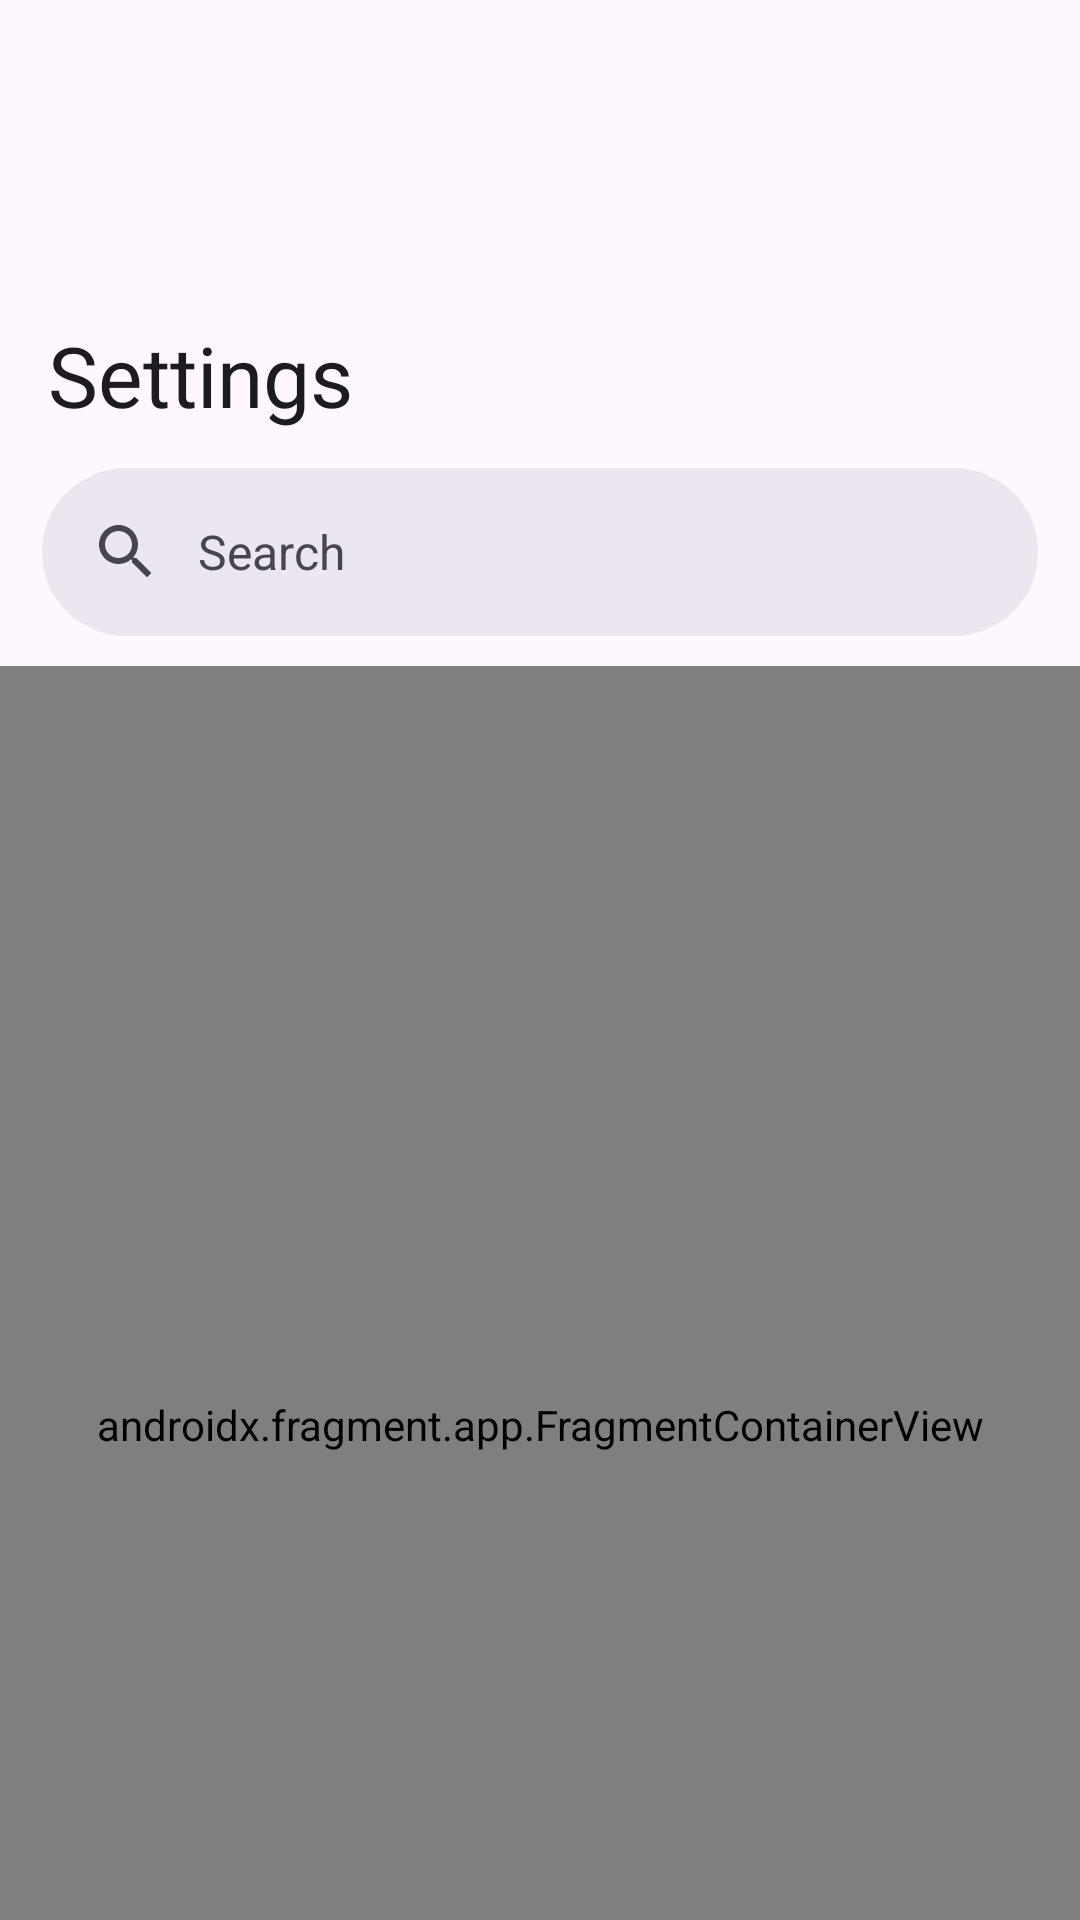

Layout XML and referenced resources for this Android screen:
<!-- AndroidManifest.xml: application theme BaseTheme -->
<!-- res/layout/activity_settings.xml -->
<?xml version="1.0" encoding="utf-8"?>
<androidx.coordinatorlayout.widget.CoordinatorLayout
    xmlns:android="http://schemas.android.com/apk/res/android"
    xmlns:app="http://schemas.android.com/apk/res-auto"
    xmlns:tools="http://schemas.android.com/tools"
    android:layout_width="match_parent"
    android:layout_height="match_parent"
    android:background="?attr/colorSurface"
    android:fitsSystemWindows="false"
    tools:context=".ui.more.settings.SettingsActivity">

    <com.google.android.material.search.SearchView
        android:id="@+id/search_view"
        android:layout_width="match_parent"
        android:layout_height="match_parent"
        android:hint="@string/search"
        app:layout_anchor="@id/search_bar"
        android:layout_marginBottom="-100dp"
        android:paddingBottom="30dp"
        app:layout_behavior="com.google.android.material.search.SearchView$Behavior">

        <androidx.recyclerview.widget.RecyclerView
            android:id="@+id/search_suggestions_recycler"
            android:layout_width="match_parent"
            android:layout_height="wrap_content"
            android:clipToPadding="false"
            android:paddingTop="4dp"
            android:paddingBottom="24dp" />

    </com.google.android.material.search.SearchView>

    <androidx.fragment.app.FragmentContainerView
        android:id="@+id/frame_layout"
        android:name="androidx.navigation.fragment.NavHostFragment"
        app:layout_behavior="com.google.android.material.appbar.AppBarLayout$ScrollingViewBehavior"
        android:layout_width="match_parent"
        android:layout_height="match_parent"
        app:defaultNavHost="true"
        app:navGraph="@navigation/settings_nav"
        app:layout_constraintBottom_toTopOf="@+id/bottomNavigationView"
        app:layout_constraintEnd_toEndOf="parent"
        app:layout_constraintStart_toStartOf="parent"
        app:layout_constraintTop_toBottomOf="@+id/incognito_header"
        />


    <com.google.android.material.appbar.AppBarLayout
        android:id="@+id/app_bar"
        android:layout_width="match_parent"
        android:layout_height="wrap_content"
        android:background="?attr/colorSurface"
        app:elevation="0dp">

        <com.google.android.material.appbar.CollapsingToolbarLayout
            android:id="@+id/collapsing_toolbar"
            style="?attr/collapsingToolbarLayoutLargeStyle"
            android:layout_width="match_parent"
            app:contentScrim="?attr/colorSurface"
            app:title="@string/settings"
            app:layout_scrollFlags="scroll|exitUntilCollapsed|snap"
            android:layout_height="?attr/collapsingToolbarLayoutLargeSize">

        <com.google.android.material.appbar.MaterialToolbar
            android:id="@+id/settings_toolbar"
            android:elevation="0dp"
            app:layout_collapseMode="pin"
            app:layout_scrollFlags="scroll"
            app:navigationIcon="@drawable/ic_back"
            app:navigationIconTint="?attr/colorOnSurface"
            app:navigationContentDescription="@string/back"
            android:layout_width="match_parent"
            android:layout_height="?attr/actionBarSize"/>

        </com.google.android.material.appbar.CollapsingToolbarLayout>

        <FrameLayout
            android:id="@+id/search_bar_container"
            android:layout_width="match_parent"
            android:layout_height="wrap_content"
            app:layout_scrollFlags="scroll|enterAlways|snap">

            <com.google.android.material.search.SearchBar
                android:id="@+id/search_bar"
                android:layout_width="match_parent"
                android:layout_height="wrap_content"
                android:layout_marginHorizontal="14dp"
                android:layout_marginTop="4dp"
                android:layout_marginBottom="10dp"
                android:hint="@string/search"
                app:backgroundTint="?attr/colorSurfaceContainerHigh" />

        </FrameLayout>

    </com.google.android.material.appbar.AppBarLayout>

</androidx.coordinatorlayout.widget.CoordinatorLayout>
<!-- resources referenced by this layout -->
<resources>
  <string name="back">Back</string>
  <string name="search">Search</string>
  <string name="settings">Settings</string>
  <style name="Preference.SwitchPreferenceCompat.Material3" parent="@style/Preference.SwitchPreferenceCompat.Material">
          <item name="android:layout">@layout/preference_material</item>
          <item name="widgetLayout">@layout/preferece_material_switch</item>
          <item name="allowDividerAbove">false</item>
          <item name="allowDividerBelow">false</item>
          <item name="iconSpaceReserved">false</item>
      </style>
  <style name="AppPreferenceMaterial" parent="@style/Preference.Material">
          <item name="android:layout">@layout/preference_material</item>
          <item name="allowDividerAbove">false</item>
          <item name="allowDividerBelow">false</item>
          <item name="singleLineTitle">false</item>
          <item name="iconSpaceReserved">false</item>
      </style>
  <style name="AppPreferenceCategoryMaterial" parent="@style/Preference.Category.Material">
          <item name="android:layout">@layout/preference_category_material</item>
          <item name="allowDividerAbove">false</item>
          <item name="allowDividerBelow">false</item>
          <item name="iconSpaceReserved">false</item>
      </style>
  <style name="AppPreferenceDialogMaterial" parent="@style/Preference.DialogPreference.Material">
          <item name="android:layout">@layout/preference_material</item>
          <item name="allowDividerAbove">false</item>
          <item name="allowDividerBelow">false</item>
          <item name="singleLineTitle">false</item>
          <item name="iconSpaceReserved">false</item>
      </style>
  <style name="snackBarStyle" parent="@style/Widget.Material3.Snackbar">
          <item name="shapeAppearance">@style/ShapeAppearance.Material3.Corner.ExtraLarge</item>
          <item name="android:paddingStart">20dp</item>
          <item name="android:paddingEnd">20dp</item>
          <item name="maxLines">2</item>
          <item name="animationMode">slide</item>
      </style>
  <style name="PreferenceTheme" parent="PreferenceThemeOverlay">
          <item name="singleLineTitle">false</item>
          <item name="android:divider">@null</item>
          <item name="android:dividerHeight">0dp</item>
          <item name="preferenceStyle">@style/AppPreferenceMaterial</item>
          <item name="preferenceCategoryStyle">@style/AppPreferenceCategoryMaterial</item>
          <item name="switchPreferenceCompatStyle">@style/Preference.SwitchPreferenceCompat.Material3</item>
          <item name="dialogPreferenceStyle">@style/AppPreferenceDialogMaterial</item>
          <item name="checkBoxPreferenceStyle">@style/AppPreferenceCheckBoxMaterial</item>
          <item name="editTextPreferenceStyle">@style/AppPreferenceEditTextMaterial</item>
      </style>
  <style name="AppPreferenceCheckBoxMaterial" parent="@style/Preference.CheckBoxPreference.Material">
          <item name="android:layout">@layout/preference_material</item>
          <item name="allowDividerAbove">false</item>
          <item name="allowDividerBelow">false</item>
          <item name="singleLineTitle">false</item>
          <item name="iconSpaceReserved">false</item>
      </style>
  <style name="AppPreferenceEditTextMaterial" parent="@style/Preference.DialogPreference.EditTextPreference.Material">
          <item name="android:layout">@layout/preference_material</item>
          <item name="allowDividerAbove">false</item>
          <item name="allowDividerBelow">false</item>
          <item name="singleLineTitle">false</item>
          <item name="iconSpaceReserved">false</item>
      </style>
</resources>
